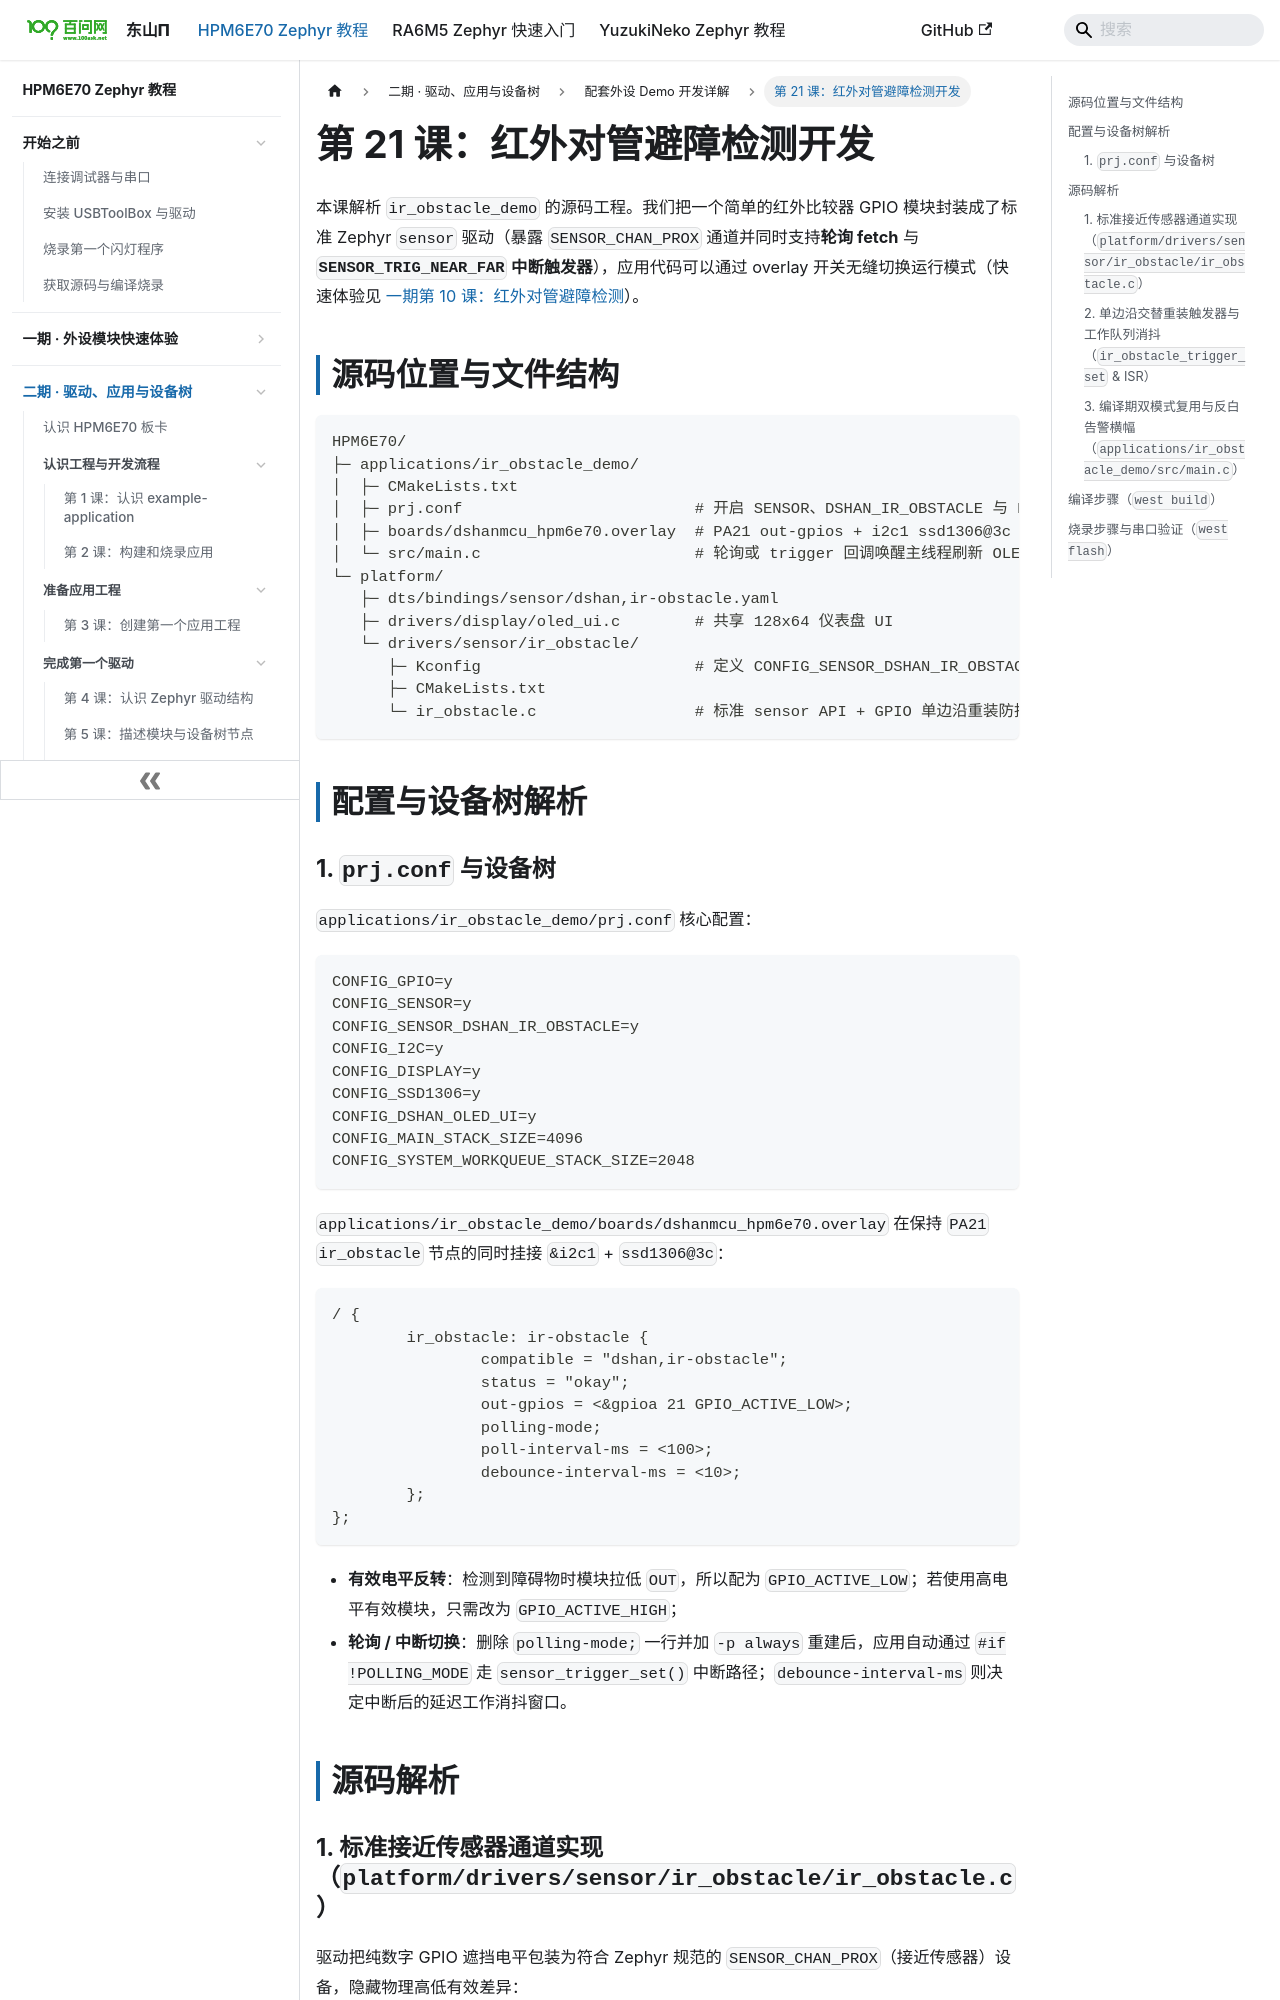

repository: 100askTeam/zephyr-docs · page: docs/p2-21-红外对管避障检测开发/index.html · generator: docusaurus

---
title: 第 21 课：红外对管避障检测开发
---

# 第 21 课：红外对管避障检测开发

本课解析 `ir_obstacle_demo` 的源码工程。我们把一个简单的红外比较器 GPIO 模块封装成了标准 Zephyr `sensor` 驱动（暴露 `SENSOR_CHAN_PROX` 通道并同时支持**轮询 fetch** 与 **`SENSOR_TRIG_NEAR_FAR` 中断触发器**），应用代码可以通过 overlay 开关无缝切换运行模式（快速体验见 [一期第 10 课：红外对管避障检测](../p1-10-红外对管避障检测/README.md)）。

## 源码位置与文件结构

```text
HPM6E70/
├─ applications/ir_obstacle_demo/
│  ├─ CMakeLists.txt
│  ├─ prj.conf                         # 开启 SENSOR、DSHAN_IR_OBSTACLE 与 DSHAN_OLED_UI
│  ├─ boards/dshanmcu_hpm6e70.overlay  # PA21 out-gpios + i2c1 ssd1306@3c
│  └─ src/main.c                       # 轮询或 trigger 回调唤醒主线程刷新 OLED 横幅
└─ platform/
   ├─ dts/bindings/sensor/dshan,ir-obstacle.yaml
   ├─ drivers/display/oled_ui.c        # 共享 128x64 仪表盘 UI
   └─ drivers/sensor/ir_obstacle/
      ├─ Kconfig                       # 定义 CONFIG_SENSOR_DSHAN_IR_OBSTACLE
      ├─ CMakeLists.txt
      └─ ir_obstacle.c                 # 标准 sensor API + GPIO 单边沿重装防抖触发器
```

## 配置与设备树解析

### 1. `prj.conf` 与设备树

`applications/ir_obstacle_demo/prj.conf` 核心配置：

```ini
CONFIG_GPIO=y
CONFIG_SENSOR=y
CONFIG_SENSOR_DSHAN_IR_OBSTACLE=y
CONFIG_I2C=y
CONFIG_DISPLAY=y
CONFIG_SSD1306=y
CONFIG_DSHAN_OLED_UI=y
CONFIG_MAIN_STACK_SIZE=4096
CONFIG_SYSTEM_WORKQUEUE_STACK_SIZE=2048
```

`applications/ir_obstacle_demo/boards/dshanmcu_hpm6e70.overlay` 在保持 `PA21` `ir_obstacle` 节点的同时挂接 `&i2c1` + `ssd1306@3c`：

```dts
/ {
	ir_obstacle: ir-obstacle {
		compatible = "dshan,ir-obstacle";
		status = "okay";
		out-gpios = <&gpioa 21 GPIO_ACTIVE_LOW>;
		polling-mode;
		poll-interval-ms = <100>;
		debounce-interval-ms = <10>;
	};
};
```

- **有效电平反转**：检测到障碍物时模块拉低 `OUT`，所以配为 `GPIO_ACTIVE_LOW`；若使用高电平有效模块，只需改为 `GPIO_ACTIVE_HIGH`；
- **轮询 / 中断切换**：删除 `polling-mode;` 一行并加 `-p always` 重建后，应用自动通过 `#if !POLLING_MODE` 走 `sensor_trigger_set()` 中断路径；`debounce-interval-ms` 则决定中断后的延迟工作消抖窗口。

## 源码解析
